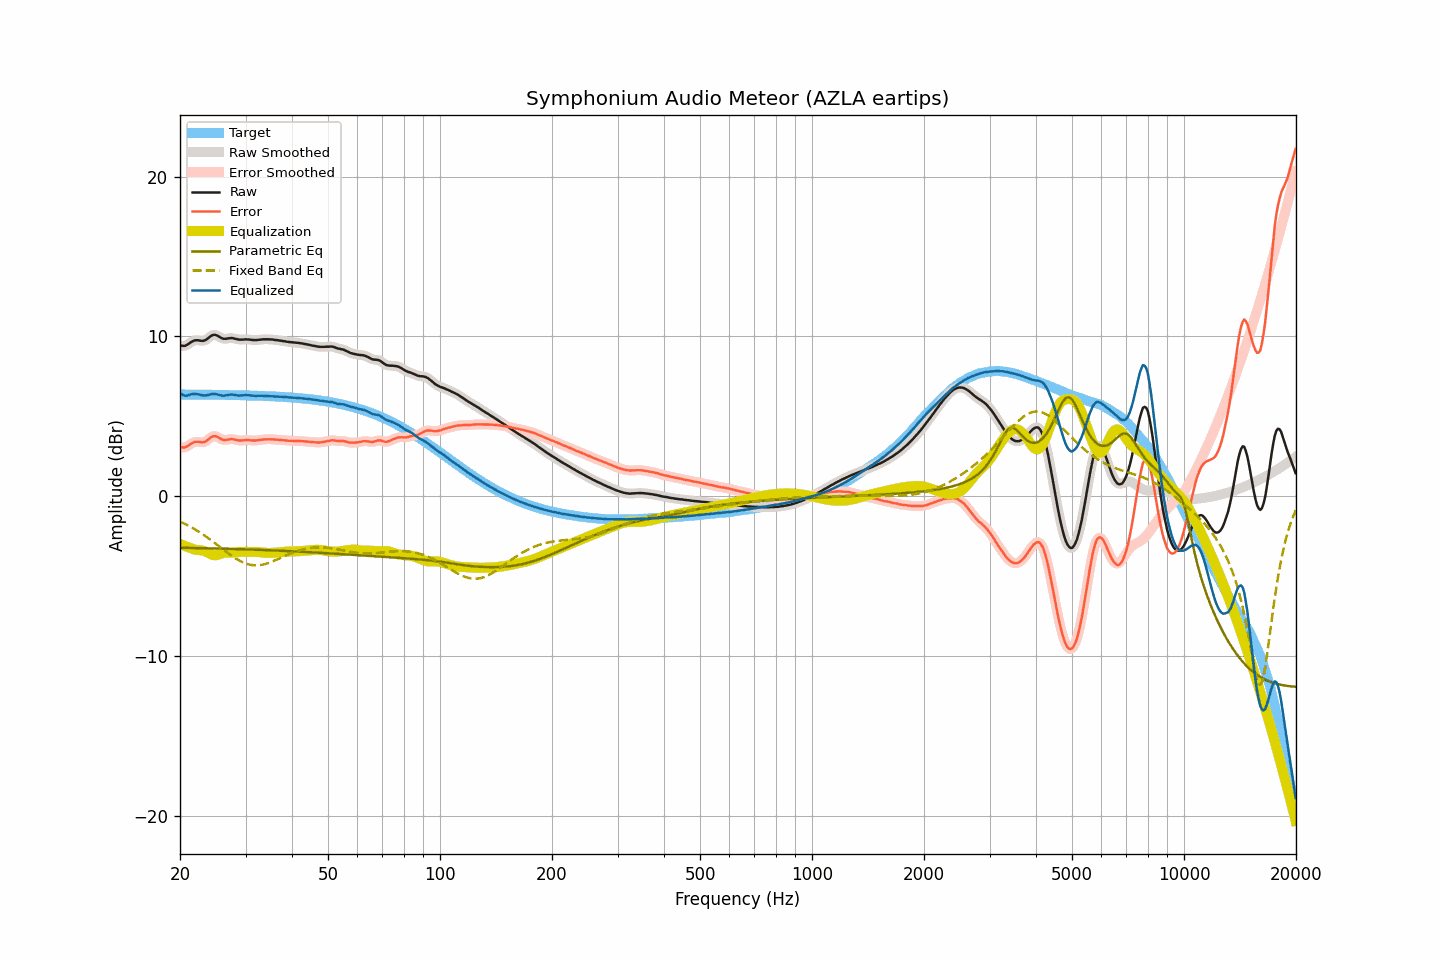

Source data for this figure (header and first rows):
frequency, raw, smoothed, error, error_smoothed, equalization, parametric_eq, fixed_band_eq, equalized_raw, equalized_smoothed, target
20.00, 9.43, 9.44, 3.07, 3.08, -2.98, -3.23, -1.59, 6.45, 6.45, 6.36
20.20, 9.41, 9.41, 3.05, 3.05, -3.03, -3.23, -1.64, 6.38, 6.37, 6.36
20.40, 9.40, 9.40, 3.04, 3.04, -3.08, -3.24, -1.69, 6.32, 6.32, 6.36
20.61, 9.40, 9.41, 3.04, 3.05, -3.12, -3.24, -1.74, 6.28, 6.29, 6.36
20.81, 9.44, 9.44, 3.09, 3.09, -3.16, -3.24, -1.79, 6.28, 6.28, 6.36
21.02, 9.50, 9.50, 3.15, 3.15, -3.20, -3.24, -1.84, 6.30, 6.31, 6.36
21.23, 9.57, 9.57, 3.22, 3.22, -3.23, -3.24, -1.89, 6.34, 6.34, 6.36
21.44, 9.64, 9.64, 3.29, 3.28, -3.26, -3.25, -1.95, 6.38, 6.37, 6.35
21.66, 9.69, 9.70, 3.34, 3.34, -3.31, -3.25, -2.01, 6.38, 6.39, 6.35
21.87, 9.74, 9.73, 3.39, 3.38, -3.34, -3.25, -2.07, 6.40, 6.39, 6.35
22.09, 9.75, 9.75, 3.40, 3.40, -3.37, -3.25, -2.12, 6.39, 6.39, 6.35
22.31, 9.75, 9.75, 3.40, 3.40, -3.38, -3.25, -2.19, 6.37, 6.38, 6.35
22.54, 9.74, 9.74, 3.39, 3.39, -3.38, -3.26, -2.25, 6.36, 6.35, 6.35
22.76, 9.72, 9.72, 3.37, 3.37, -3.39, -3.26, -2.31, 6.33, 6.33, 6.35
22.99, 9.71, 9.72, 3.36, 3.37, -3.41, -3.26, -2.38, 6.31, 6.31, 6.35
23.22, 9.73, 9.73, 3.38, 3.39, -3.43, -3.26, -2.45, 6.30, 6.30, 6.35
23.45, 9.77, 9.78, 3.43, 3.43, -3.47, -3.26, -2.52, 6.30, 6.30, 6.35
23.69, 9.84, 9.84, 3.50, 3.50, -3.53, -3.27, -2.59, 6.32, 6.32, 6.35
23.92, 9.92, 9.92, 3.58, 3.58, -3.58, -3.27, -2.66, 6.34, 6.34, 6.34
24.16, 10.00, 10.00, 3.66, 3.66, -3.63, -3.27, -2.73, 6.37, 6.37, 6.34
24.40, 10.06, 10.06, 3.72, 3.72, -3.67, -3.27, -2.81, 6.39, 6.39, 6.34
24.65, 10.09, 10.09, 3.75, 3.75, -3.70, -3.28, -2.88, 6.39, 6.39, 6.34
24.89, 10.09, 10.09, 3.75, 3.75, -3.70, -3.28, -2.96, 6.39, 6.38, 6.34
25.14, 10.05, 10.05, 3.71, 3.71, -3.69, -3.28, -3.04, 6.36, 6.36, 6.34
25.39, 10.00, 10.00, 3.66, 3.66, -3.66, -3.28, -3.12, 6.34, 6.34, 6.34
25.65, 9.93, 9.94, 3.60, 3.60, -3.62, -3.29, -3.19, 6.31, 6.31, 6.34
25.91, 9.88, 9.88, 3.55, 3.55, -3.59, -3.29, -3.27, 6.29, 6.29, 6.33
26.16, 9.84, 9.85, 3.51, 3.52, -3.56, -3.29, -3.35, 6.28, 6.29, 6.33
26.43, 9.84, 9.84, 3.51, 3.51, -3.54, -3.29, -3.43, 6.30, 6.30, 6.33
26.69, 9.85, 9.85, 3.52, 3.52, -3.53, -3.30, -3.50, 6.32, 6.32, 6.33
26.96, 9.87, 9.87, 3.54, 3.54, -3.53, -3.30, -3.58, 6.34, 6.34, 6.33
27.23, 9.88, 9.88, 3.56, 3.56, -3.53, -3.30, -3.65, 6.35, 6.35, 6.33
27.50, 9.89, 9.89, 3.57, 3.56, -3.53, -3.30, -3.72, 6.36, 6.35, 6.32
27.77, 9.88, 9.88, 3.56, 3.56, -3.53, -3.31, -3.79, 6.35, 6.34, 6.32
28.05, 9.85, 9.86, 3.53, 3.54, -3.53, -3.31, -3.86, 6.32, 6.33, 6.32
28.33, 9.83, 9.83, 3.51, 3.51, -3.52, -3.31, -3.92, 6.31, 6.31, 6.32
28.62, 9.80, 9.81, 3.49, 3.49, -3.51, -3.32, -3.99, 6.29, 6.30, 6.32
28.90, 9.79, 9.79, 3.48, 3.48, -3.50, -3.32, -4.04, 6.29, 6.29, 6.31
29.19, 9.79, 9.79, 3.48, 3.48, -3.49, -3.32, -4.10, 6.30, 6.29, 6.31
29.48, 9.79, 9.80, 3.48, 3.49, -3.49, -3.33, -4.14, 6.30, 6.30, 6.31
29.78, 9.80, 9.80, 3.50, 3.50, -3.49, -3.33, -4.19, 6.31, 6.31, 6.31
30.08, 9.81, 9.81, 3.51, 3.50, -3.49, -3.33, -4.22, 6.32, 6.32, 6.30
30.38, 9.80, 9.81, 3.50, 3.51, -3.49, -3.34, -4.26, 6.31, 6.32, 6.30
30.68, 9.80, 9.80, 3.50, 3.50, -3.49, -3.34, -4.28, 6.31, 6.31, 6.30
30.99, 9.78, 9.78, 3.49, 3.49, -3.49, -3.34, -4.31, 6.29, 6.30, 6.29
31.30, 9.77, 9.77, 3.48, 3.48, -3.49, -3.35, -4.32, 6.28, 6.28, 6.29
31.61, 9.76, 9.76, 3.47, 3.48, -3.49, -3.35, -4.33, 6.27, 6.28, 6.29
31.93, 9.76, 9.76, 3.48, 3.48, -3.49, -3.35, -4.33, 6.27, 6.27, 6.29
32.24, 9.77, 9.77, 3.49, 3.49, -3.50, -3.36, -4.33, 6.28, 6.27, 6.28
32.57, 9.78, 9.78, 3.50, 3.50, -3.50, -3.36, -4.33, 6.28, 6.28, 6.28
32.89, 9.79, 9.79, 3.52, 3.52, -3.51, -3.37, -4.31, 6.28, 6.28, 6.27
33.22, 9.80, 9.80, 3.53, 3.53, -3.53, -3.37, -4.30, 6.28, 6.28, 6.27
33.55, 9.81, 9.81, 3.55, 3.54, -3.54, -3.37, -4.28, 6.27, 6.27, 6.27
33.89, 9.81, 9.81, 3.55, 3.55, -3.55, -3.38, -4.25, 6.27, 6.27, 6.26
34.23, 9.81, 9.81, 3.55, 3.55, -3.55, -3.38, -4.22, 6.26, 6.26, 6.26
34.57, 9.81, 9.81, 3.56, 3.56, -3.56, -3.39, -4.19, 6.26, 6.25, 6.25
34.92, 9.80, 9.81, 3.55, 3.56, -3.56, -3.39, -4.15, 6.25, 6.25, 6.25
35.27, 9.80, 9.80, 3.56, 3.55, -3.55, -3.39, -4.11, 6.25, 6.25, 6.24
35.62, 9.79, 9.79, 3.55, 3.55, -3.55, -3.40, -4.07, 6.24, 6.24, 6.24
35.97, 9.77, 9.78, 3.54, 3.54, -3.54, -3.40, -4.03, 6.23, 6.24, 6.23
... 635 more rows
